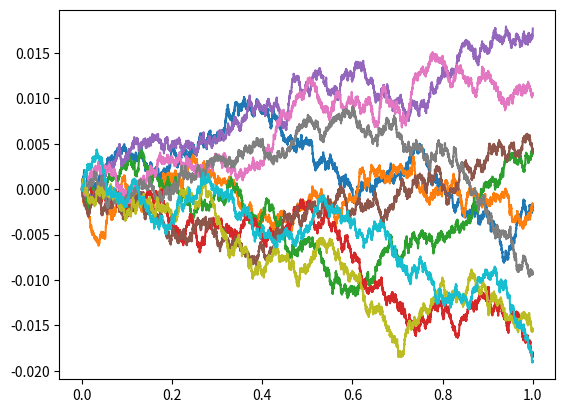

The script that saved this image:
import numpy as np
import matplotlib.pyplot as plt
import numpy.random as rnd


def main():
    # number of realisations to create
    num_runs = 10
    
    n = 10000 # number of increments to approximate axis
    t = 1 # final time
    time = np.linspace(0., t, n) # array of times the process is evaluated at
    dt = time[1] - time[0] # increments of time 

    dB = dt * rnd.randn(n, num_runs) # brownian motion is made of independent normally distributed increments with mean 0 and variance dt i.e deltaB ~ N(0,dt)

    Bt = [np.sum(dB[:i], axis = 0) for i in range(n)]

    
    plt.plot(time,Bt)
    plt.show()


if __name__ == '__main__':
    main()